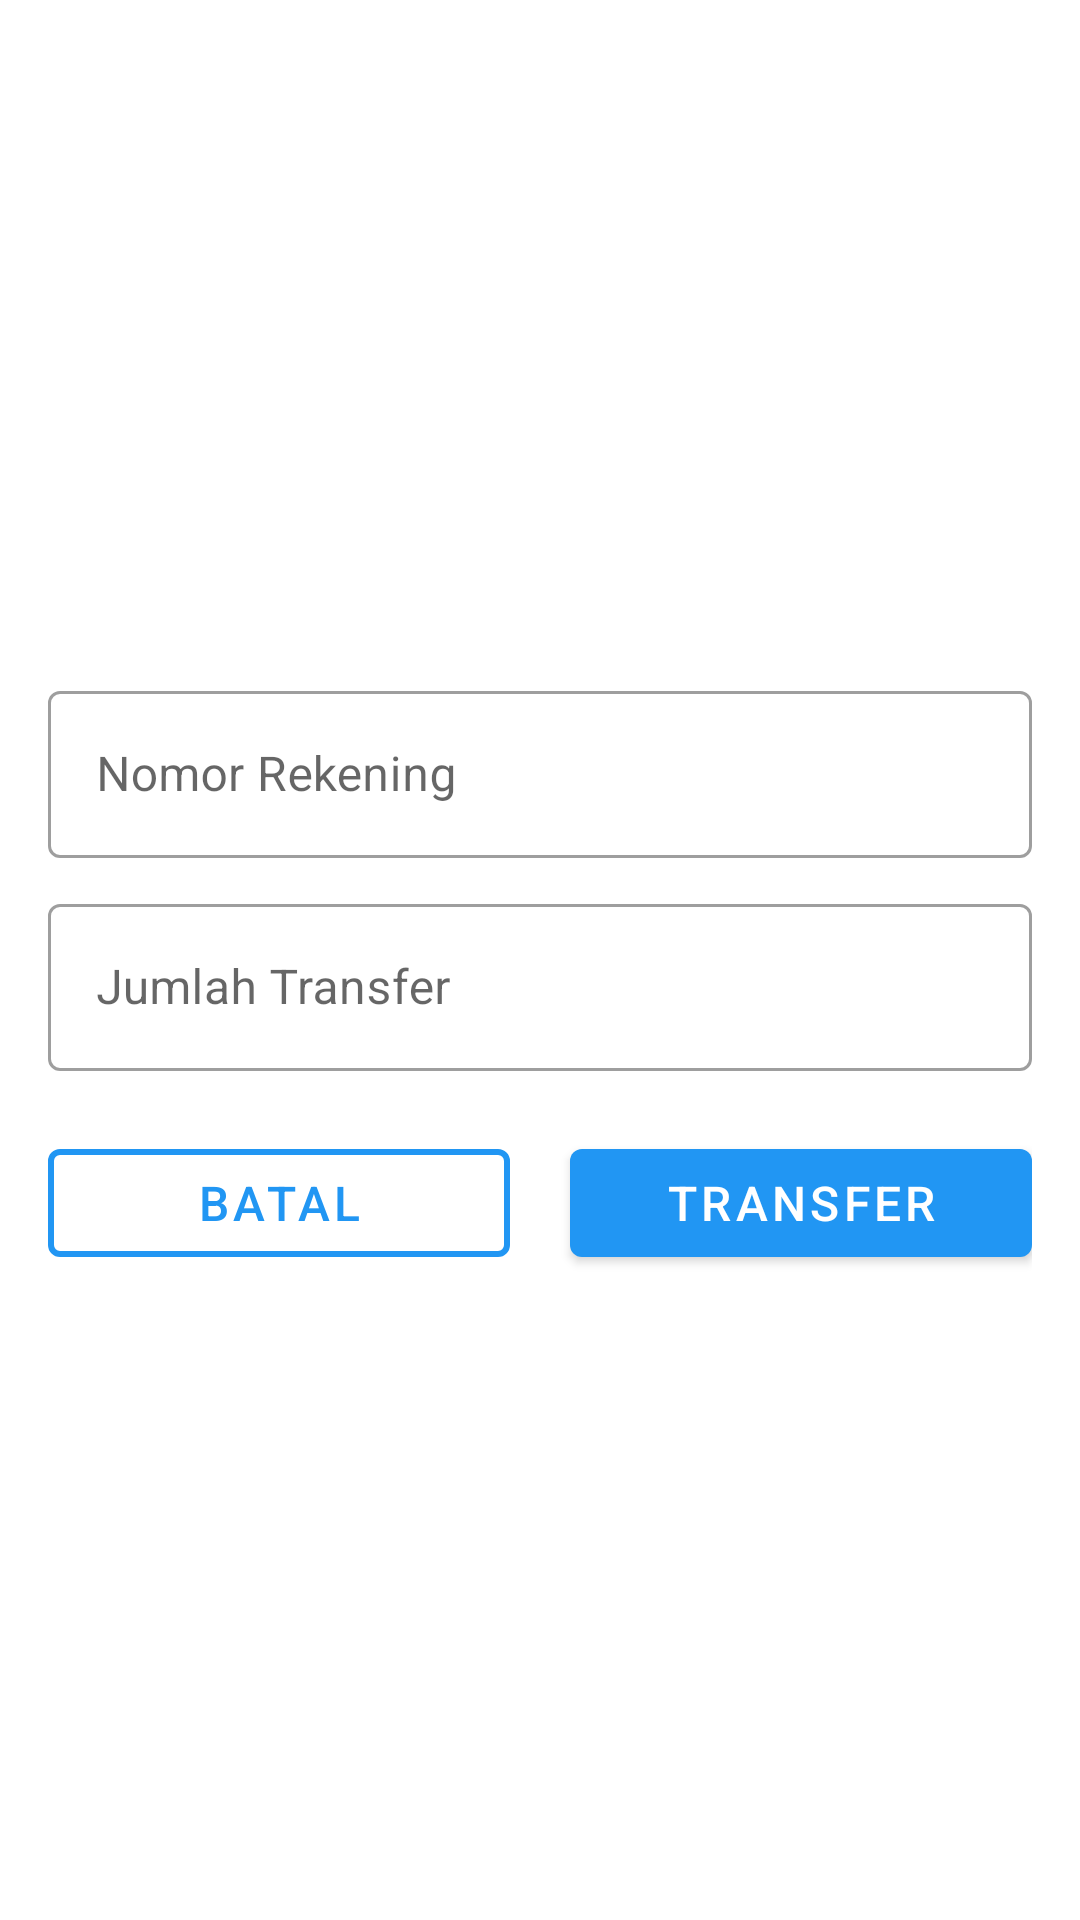

Layout XML and referenced resources for this Android screen:
<!-- AndroidManifest.xml: application theme Theme.Appproject -->
<!-- res/layout/activity_withdraw.xml -->
<?xml version="1.0" encoding="utf-8"?>
<LinearLayout
        xmlns:android="http://schemas.android.com/apk/res/android"
        xmlns:tools="http://schemas.android.com/tools"
        xmlns:app="http://schemas.android.com/apk/res-auto"
        android:layout_width="match_parent"
        android:layout_height="match_parent"
        android:layout_gravity="center"
        tools:context=".activity.LoginActivity">

    <LinearLayout
            android:orientation="vertical"
            android:padding="16dp"
            android:layout_width="0dp"
            android:layout_height="wrap_content"
            android:layout_gravity="center"
            android:layout_weight="1">

        <com.google.android.material.textfield.TextInputLayout
                android:id="@+id/numberTextField"
                android:layout_width="match_parent"
                android:layout_height="wrap_content"
                android:hint="Nomor Rekening"
                android:paddingTop="10dp"
                style="@style/Widget.MaterialComponents.TextInputLayout.OutlinedBox">
            <com.google.android.material.textfield.TextInputEditText
                    android:id="@+id/loginNumber"
                    android:inputType="number"
                    android:layout_width="match_parent"
                    android:layout_height="wrap_content" />
        </com.google.android.material.textfield.TextInputLayout>

        <com.google.android.material.textfield.TextInputLayout
                android:id="@+id/pinTextField"
                android:inputType="number"
                android:layout_width="match_parent"
                android:layout_height="wrap_content"
                android:hint="Jumlah Transfer"
                android:paddingTop="10dp"
                style="@style/Widget.MaterialComponents.TextInputLayout.OutlinedBox">
            <com.google.android.material.textfield.TextInputEditText
                    android:id="@+id/loginPin"
                    android:inputType="number"
                    android:layout_width="match_parent"
                    android:layout_height="wrap_content"/>
        </com.google.android.material.textfield.TextInputLayout>

        <LinearLayout
                android:orientation="horizontal"
                android:paddingTop="10dp"
                android:layout_width="match_parent"
                android:layout_height="wrap_content">
            <Button
                    android:id="@+id/btnCancel"
                    android:layout_weight="1"
                    android:textSize="16sp"
                    android:layout_marginTop="10dp"
                    android:layout_marginEnd="10dp"
                    android:text="@string/batal"
                    android:layout_width="match_parent"
                    android:layout_height="wrap_content"
                    style="?android:attr/buttonBarButtonStyle"
                    app:strokeColor="@color/blue_500"
                    app:strokeWidth="2dp"/>
            <Button
                    android:id="@+id/btnTransfer"
                    android:layout_weight="1"
                    android:textSize="16sp"
                    android:layout_marginTop="10dp"
                    android:layout_marginStart="10dp"
                    android:textColor="@android:color/white"
                    android:text="@string/transfer"
                    android:layout_width="match_parent"
                    android:layout_height="wrap_content"/>
        </LinearLayout>
    </LinearLayout>
</LinearLayout>
<!-- resources referenced by this layout -->
<resources>
  <color name="blue_500">#2196F3</color>
  <string name="batal">Batal</string>
  <string name="transfer">Transfer</string>
  <style name="Theme.Appproject" parent="Theme.MaterialComponents.DayNight.DarkActionBar">
          
          <item name="colorPrimary">@color/blue_500</item>
          <item name="colorPrimaryVariant">@color/blue_700</item>
          <item name="colorOnPrimary">@color/white</item>
          
          <item name="colorSecondary">@color/teal_200</item>
          <item name="colorSecondaryVariant">@color/teal_700</item>
          <item name="colorOnSecondary">@color/black</item>
          
          <item name="android:statusBarColor" tools:targetApi="l">?attr/colorPrimaryVariant</item>
          
      </style>
  <color name="blue_700">#1976D2</color>
  <color name="white">#FFFFFFFF</color>
  <color name="teal_200">#FF03DAC5</color>
  <color name="teal_700">#FF018786</color>
  <color name="black">#FF000000</color>
</resources>
